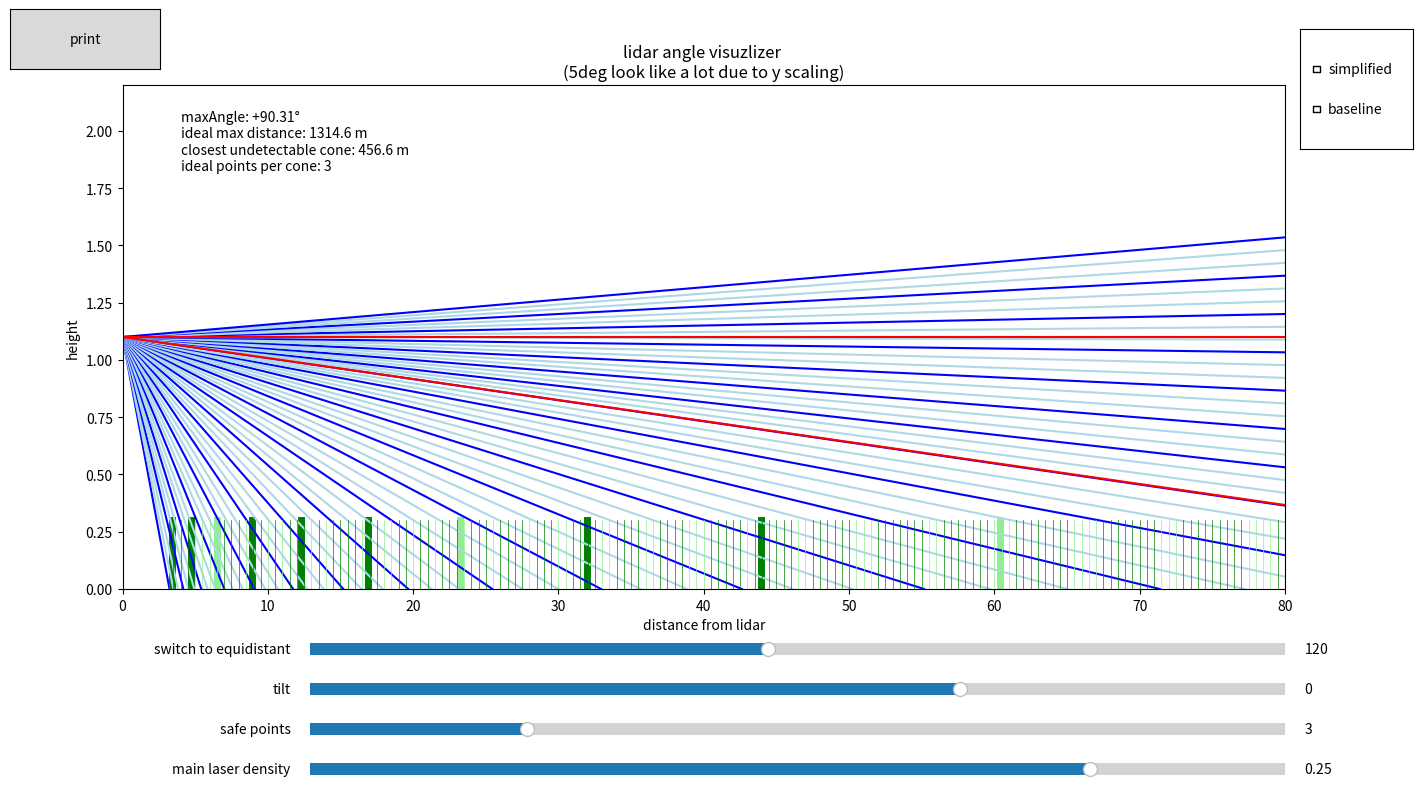

Reproduce this figure in Python.
import sys
import numpy as np
import matplotlib.pyplot as plt
from matplotlib.widgets import Slider, Button, CheckButtons


# the actual math
height = 1.1
coneHeight = 0.3

# distance at which it switches to equidistant (ca 89deg)
desiredDistance = 100
maxDistance = 0

#the first cone we want to be able to detect
minDist = 2.5
maxAngle = 0
tilt = 0
a = np.arctan(minDist / height)
angles = [0] * 64
angles[0] = a
safePoints = 3

highPerformance = True
baseline = False

if(len(sys.argv) > 1):
    safePoints = int(sys.argv[1])


def newA():
    return (np.arctan(np.tan(a) * height / (height - coneHeight)))


def distanceFloor(angle):
    return np.tan(angle) * height


def formatDist(angle):
    if(distanceFloor(angle) > 0):
        return "{:5.1f}".format(distanceFloor(angle))
    else:
        return " --- "


def formatDeg(angle):
    return "{:+3.2f}".format(np.rad2deg(angle))


def ousterAngle(layer):
    #print('layer:', layer, '   ', formatDeg(np.deg2rad(layer * (45 / 64) + 90 - 22.5)))
    return np.deg2rad(layer * (45 / 64) + 90 - 22.5)


def calcAngles(prt=False):
    global a
    global maxDistance
    global maxAngle
    delta = 0
    maxDistance = 0
    a = np.arctan(minDist / height)
    for n in range(0, 64, safePoints):
        maxDistance = max(maxDistance, distanceFloor(a))
        if(a > np.arctan(desiredDistance / height)):
            a += delta
        else:
            a = newA()
            delta = a - angles[max(0, n - safePoints)]
        angles[n] = a
        if(prt):
            print("{:3d}".format(n), '    angle: ', formatDeg(a), '  distance:', formatDist(a), '     delta a:', formatDeg(
                a - angles[max(0, n - safePoints)]), '       diff to ouster: ', formatDeg(a - ousterAngle(n)))
        for i in range(safePoints):
            angles[n - i] = a - (i * delta / safePoints)
    maxAngle = a
    # print('all angles', angles)
    if(prt):
        print()
        print('maxDistance:   \t', "{:.1f}".format(maxDistance))
        print('max angle:     \t', formatDeg(maxAngle))


calcAngles(True)

# configure the plots
fig, ax = plt.subplots(figsize=(15, 8))
plt.subplots_adjust(bottom=0.25)

lines = []
cones = []
fineCones = []
ind = -1
for alpha in angles:
    ind += 1
    line, = plt.plot([0, distanceFloor(alpha)], [height, 0])
    if(ind % safePoints) == 0:
        line.set_color('blue')
        if(distanceFloor(alpha) > 0):
            cone, = plt.plot([distanceFloor(alpha), distanceFloor(alpha)], [
                         0, coneHeight], color='orange')
            cone.set_linewidth(5)
            cones.append(cone)
    else:
        line.set_color('lightblue')
    lines.append(line)

#indicator lines for the slider values
tilt_line, = plt.plot([0, 120], [height, 0], color='red')
equidistant_line, = plt.plot([0, 1000*np.cos(tilt)], [height, height + 1000*np.sin(tilt)], color='red')

for d in np.arange(minDist+1, 80, 0.5):
    cone, = plt.plot([d, d], [0, coneHeight], color='orange')
    cone.set_linewidth(0.5)
    fineCones.append(cone)


ax.set_xlim(0, 80)
ax.set_ylim(0, 2 * height)
ax.set_ylabel("height")
ax.set_xlabel("distance from lidar")

ax.margins(x=0)

axcone = plt.axes([0.25, 0.01, 0.65, 0.03])
axspt = plt.axes([0.25, 0.06, 0.65, 0.03])
axtilt = plt.axes([0.25, 0.11, 0.65, 0.03])
axcut = plt.axes([0.25, 0.16, 0.65, 0.03])

tilt_slid = Slider(axtilt, 'tilt', -10, 5, valinit=0)
cutoff_slid = Slider(axcut, 'switch to equidistant', 5, 250, valinit=120, valstep=5)
safe_slid = Slider(axspt, 'safe points', 1, 10, valinit=3, valstep=1)
cone_slid = Slider(axcone, 'main laser density', 0.05, 0.3, valinit=0.25)

# place a text box in upper left in axes coords
textb = plt.text(0.05, 0.95, 'initial text',
                 transform=ax.transAxes, verticalalignment='top')



def lHitsC(l, c):
    if(l.get_ydata()[1] > 0.3):
        return False

    slope = (l.get_ydata()[1] - height) / l.get_xdata()[1]
    heightAtCone = slope * c.get_xdata()[0] + height
    #print('slope', slope, '   xPos', c.get_xdata()[0])

    if heightAtCone <= 0.3 and heightAtCone >= 0:
        #print(cones.index(c),(c.get_xdata()[1], heightAtCone))
        return True
    return False


def update(val):
    global tilt
    global coneHeight
    global desiredDistance
    global safePoints
    tilt = np.deg2rad(tilt_slid.val)
    coneHeight = cone_slid.val
    desiredDistance = cutoff_slid.val
    safePoints = int(safe_slid.val)

    tilt_line.set_xdata([0, cutoff_slid.val])
    equidistant_line.set_xdata([0, 1000*np.cos(tilt)])
    equidistant_line.set_ydata([height, height + 1000*np.sin(tilt)])

    if not baseline:
        calcAngles()

    for n in range(0, 64, 1 if highPerformance else safePoints):
        if(angles[n] + tilt <= np.pi / 2):
            lines[n].set_xdata([0, distanceFloor(angles[n] + tilt)])
            lines[n].set_ydata([height, 0])
        else:
            lines[n].set_xdata([0, -distanceFloor(angles[n] + tilt)])
            lines[n].set_ydata([height, 2 * height])

        if((n % safePoints) == 0):
            lines[n].set_color('blue')
        else:
            lines[n].set_color('lightblue')

    global twopcdist
    twopcdist = 999
    for c in (cones+fineCones if highPerformance else cones):
        hits = 0
        for laser in lines:
            if(lHitsC(laser, c)):
                hits += 1
        if(hits == 0):
            c.set_color('red')
            twopcdist = min(twopcdist, c.get_xdata()[0])
        elif(hits == 1):
            c.set_color('orange')
            twopcdist = min(twopcdist, c.get_xdata()[0])
        elif(hits == 2):
            c.set_color('yellow')
            #twopcdist = min(twopcdist, c.get_xdata()[0])
        elif(hits == 3):
            c.set_color('lightgreen')
        else:
            c.set_color('green')

    tstr = ''.join([
        'maxAngle: ', formatDeg(maxAngle  if not baseline else max(angles) + tilt), "°",
        '\nideal max distance: ', "{:5.1f}".format(maxDistance), " m",
        '\nclosest undetectable cone: ', "{:5.1f}".format(twopcdist), " m",
        '\nideal points per cone: ', str(safePoints)])
    textb.set_text(tstr)

    fig.canvas.draw_idle()


def out(event):
    print('\n\n\nData Print')
    calcAngles(True)
    print()

    print('coneHeight:  \t', coneHeight)
    print('maxDistance: \t', maxDistance)
    print('tilt:        \t', formatDeg(tilt))
    print('twopcdist:   \t', twopcdist)
    print('safePoints:  \t', safePoints)
    print()
    print(angles)
    print()
    for i in range(64):
        print("{:3d}".format(i), '    angle: ', formatDeg((np.pi/2)-angles[i]), '  distance:', formatDist(angles[i]), '     delta a:', formatDeg(angles[i] - angles[max(0, i - 1)]), '       diff to ouster: ', formatDeg(angles[i] - ousterAngle(i)))

    plt.figure(2)
    plt.plot(range(64), angles)

def togglePerformance(event):
    if event == "baseline":
        toggleBaseline(event)
    else:
        global highPerformance
        highPerformance = not highPerformance
        for c in fineCones:
            c.set_visible(highPerformance)

        for n in range(0, 64):
            if(not (n % safePoints) == 0):
                lines[n].set_visible(highPerformance)

    update(0)
    fig.canvas.draw_idle()

def toggleBaseline(event):
    global baseline
    global angles
    baseline = not baseline
    angles = []
    angles.extend(np.arange(np.deg2rad(90-22.5), np.deg2rad(90+23), np.deg2rad(0.703125)))

rax = plt.axes([0.91, 0.8, 0.075, 0.15])
check = CheckButtons(rax, ["simplified", "baseline"], [not highPerformance, baseline])


check.on_clicked(togglePerformance)

axbtn = plt.axes([0.05, 0.90, 0.1, 0.075])
bprint = Button(axbtn, 'print')
bprint.on_clicked(out)

tilt_slid.on_changed(update)
cutoff_slid.on_changed(update)
safe_slid.on_changed(update)
cone_slid.on_changed(update)

update(0)
ax.set_title('lidar angle visuzlizer \n(5deg look like a lot due to y scaling)')
plt.show()
